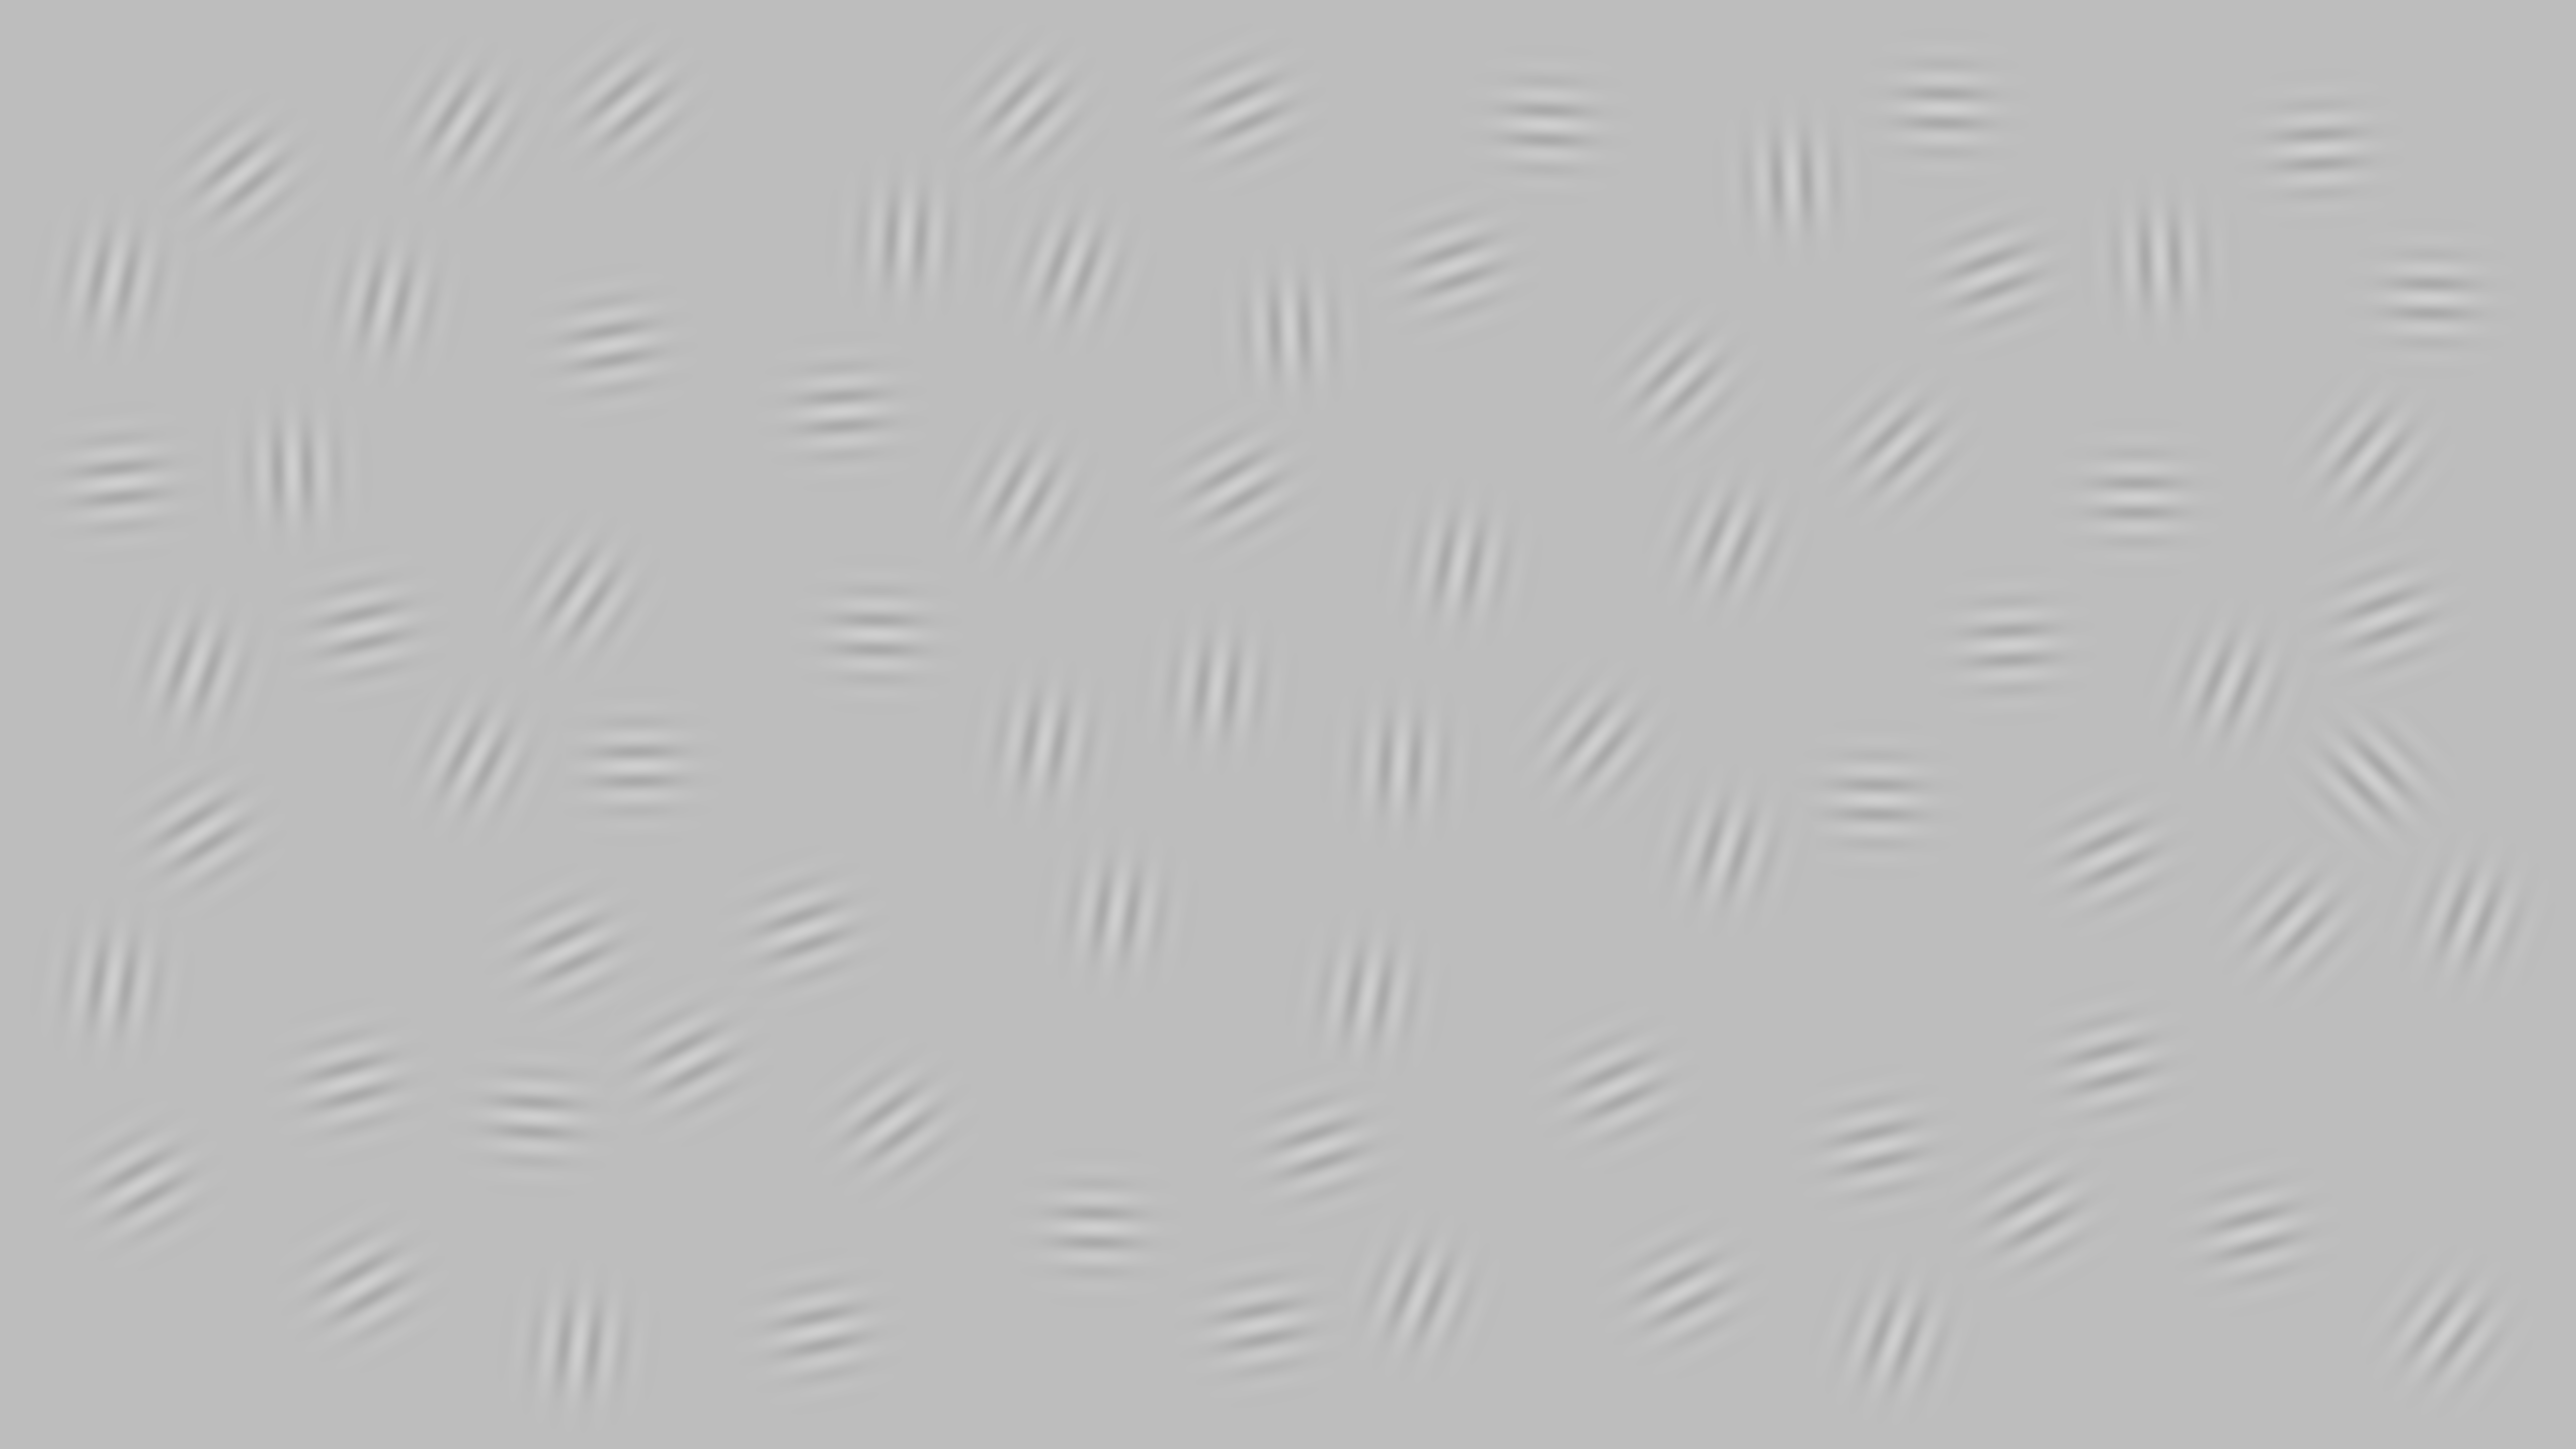

Data behind this chart, as committed beside it:
4712, 3730, 1675, 1151, 4609, 398, 1801, 3435, 1247, 2178, 3074, 2720, 1062, 3731, 4558, 697, 2220, 4864, 3996, 4195, 1743, 281, 2564, 1216
1545, 2281, 818, 2676, 297, 1656, 474, 1078, 208, 2441, 249, 1978, 2221, 1590, 1835, 2151, 1814, 2647, 1283, 2117, 1262, 2355, 655, 687
0.25, 0.25, 0.25, 0.25, 0.25, 0.25, 0.25, 0.25, 0.25, 0.25, 0.25, 0.25, 0.25, 0.25, 0.25, 0.25, 0.25, 0.25, 0.25, 0.25, 0.25, 0.25, 0.25, 0.25
315, 437, 446, 367, 447, 418, 364, 383, 410, 451, 452, 370, 453, 451, 404, 435, 369, 397, 447, 435, 451, 421, 358, 440
